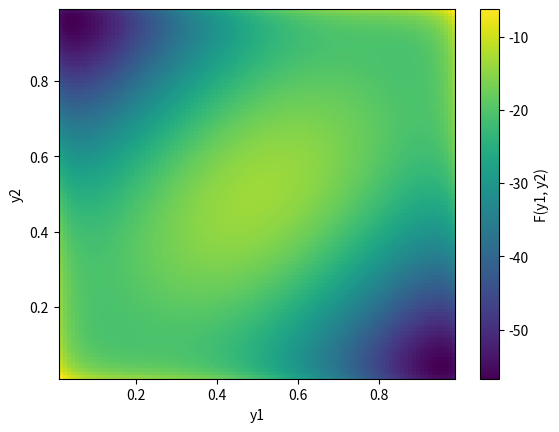
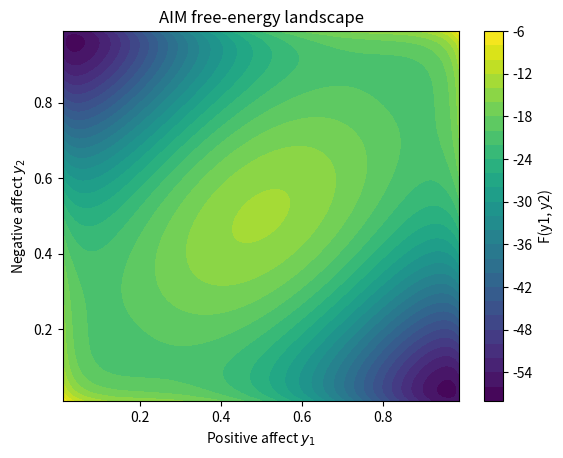
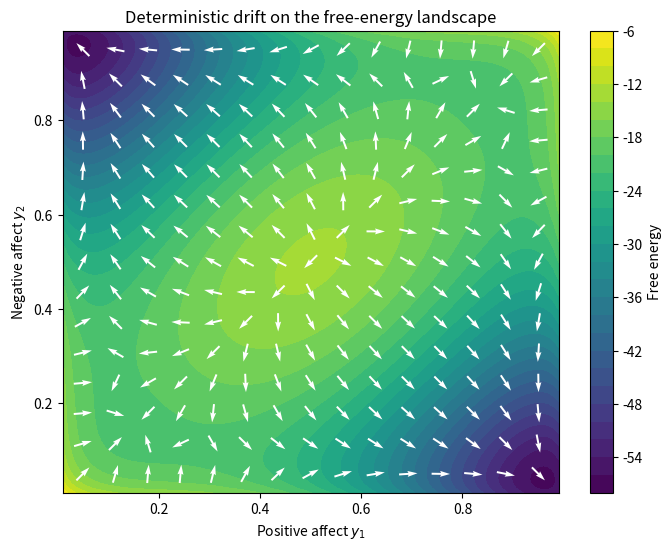

Source code (Python) for these figures, in order: (Note: this script raises an exception after producing the figures.)
# 01_free_energy_landscape.py 
#%%
import numpy as np
import matplotlib.pyplot as plt

def F(y1,y2):
    '''Function to calculate the free energy landscape, eq.2 in the paper'''
# The exact parameters used in the paper's example figures are not
# publicly reported. So I use a synthetic symmetric configuration
# that produces a clear bistable landscape. These are not empirical estimates.
    L1=L2=300
    L12=100
    T1=T2=250
    N1=N2=100
    beta=1

    F = -L1*y1**2 + T1*y1
    F+= -L2*y2**2 + T2*y2
    F+= L12*y1*y2

    F+= (N1/beta) * (y1*np.log(y1) + (1-y1)*np.log(1-y1))
    F+= (N2/beta) * (y2*np.log(y2) + (1-y2)*np.log(1-y2))
    #F_control = -L1*y1**2 + T1*y1 - L2*y2**2 + T2*y2 + L12*y1*y2 + (N1/beta)*(y1*np.log(y1) + (1-y1)*np.log(1-y1)) + (N2/beta)*(y2*np.log(y2) + (1-y2)*np.log(1-y2))
    #assert np.allclose(F, F_control), "The two calculations of F do not match!"
    return F

#F(0.5, 0.2)
#%%
import time
start_time = time.time()
F_values = np.zeros((100, 100))
for i, y1 in enumerate(np.linspace(0.01, 0.99, 100)):
    for j, y2 in enumerate(np.linspace(0.01, 0.99, 100)):
        F_value = F(y1, y2)
        F_values[i, j] = F_value
print("Time taken for nested loops: {:.4f} seconds".format(time.time() - start_time))
#%%
plt.imshow(F_values, extent=(0.01, 0.99, 0.01, 0.99), origin='lower', aspect='auto')
plt.colorbar(label='F(y1, y2)')
plt.xlabel('y1')
plt.ylabel('y2')
plt.show()
# %%
#let's time this
import time
start_time = time.time()
y = np.linspace(0.01, 0.99, 100)
Y1, Y2 = np.meshgrid(y, y)
Z = F(Y1, Y2)
print("Time taken for meshgrid and F calculation: {:.4f} seconds".format(time.time() - start_time))
# asset F_values and Z are the same
assert np.allclose(F_values, Z), "F_values and Z do not match!"
plt.contourf(Y1, Y2, Z, levels=30)
plt.colorbar(label='F(y1, y2)')
plt.xlabel("Positive affect $y_1$")
plt.ylabel("Negative affect $y_2$")
plt.title("AIM free-energy landscape")
plt.show()
# %%
# gradiente 

def grad_F(y1, y2):
    '''Function to calculate the gradient of the free energy landscape, eq.3 in the paper'''
    L1 = L2 = 300
    L12 = 100
    T1 = T2 = 250
    N1 = N2 = 100
    beta = 1
    dF_dy1 = (
        -2 * L1 * y1
        + T1
        + L12 * y2
        + (N1 / beta) * np.log(y1 / (1 - y1))
    )

    dF_dy2 = (
        -2 * L2 * y2
        + T2
        + L12 * y1
        + (N2 / beta) * np.log(y2 / (1 - y2))
    )
 
    return dF_dy1, dF_dy2
# %%
def validate_gradient():
    """Validate the analytical gradient using finite differences."""
    y1_test = 0.3
    y2_test = 0.7
    h = 1e-6

    numerical_dy1 = (
        F(y1_test + h, y2_test)
        - F(y1_test - h, y2_test)
    ) / (2 * h)

    numerical_dy2 = (
        F(y1_test, y2_test + h)
        - F(y1_test, y2_test - h)
    ) / (2 * h)

    analytical_dy1, analytical_dy2 = grad_F(y1_test, y2_test)

    print("dy1:", numerical_dy1, analytical_dy1)
    print("dy2:", numerical_dy2, analytical_dy2)

    assert np.allclose(
        numerical_dy1, analytical_dy1, rtol=1e-5
    )
    assert np.allclose(
        numerical_dy2, analytical_dy2, rtol=1e-5
    )

    print("Gradient validation passed") 

# %%
# %%
def plot_drift_field():
    """Plot the deterministic drift using nested loops."""

    # Values where the arrows will be placed
    y_arrows = np.linspace(0.05, 0.95, 15)

    # Matrices for the arrow positions
    A1, A2 = np.meshgrid(y_arrows, y_arrows)

    # Empty matrices for the arrow directions
    U = np.zeros((15, 15))
    V = np.zeros((15, 15))

    # Calculate the drift at every point
    for i, y2 in enumerate(y_arrows):
        for j, y1 in enumerate(y_arrows):

            dF_dy1, dF_dy2 = grad_F(y1, y2)

            U[i, j] = -dF_dy1
            V[i, j] = -dF_dy2

    # Calculate the length of every arrow
    magnitude = np.sqrt(U**2 + V**2)

    # Avoid division by zero
    magnitude = np.where(magnitude == 0, 1, magnitude)

    # Normalize the arrows
    U_normalized = U / magnitude
    V_normalized = V / magnitude

    # Plot the energy landscape calculated previously
    plt.figure(figsize=(8, 6))

    contour = plt.contourf(
        Y1,
        Y2,
        Z,
        levels=30,
        cmap="viridis"
    )

    plt.colorbar(contour, label="Free energy")

    # Plot the arrows
    plt.quiver(
        A1,
        A2,
        U_normalized,
        V_normalized,
        color="white",
        pivot="middle"
    )

    plt.xlabel("Positive affect $y_1$")
    plt.ylabel("Negative affect $y_2$")
    plt.title("Deterministic drift on the free-energy landscape")

    plt.savefig(
        "results/figures/drift_field.png",
        dpi=300,
        bbox_inches="tight"
    )

    plt.show()


plot_drift_field()
# %%
